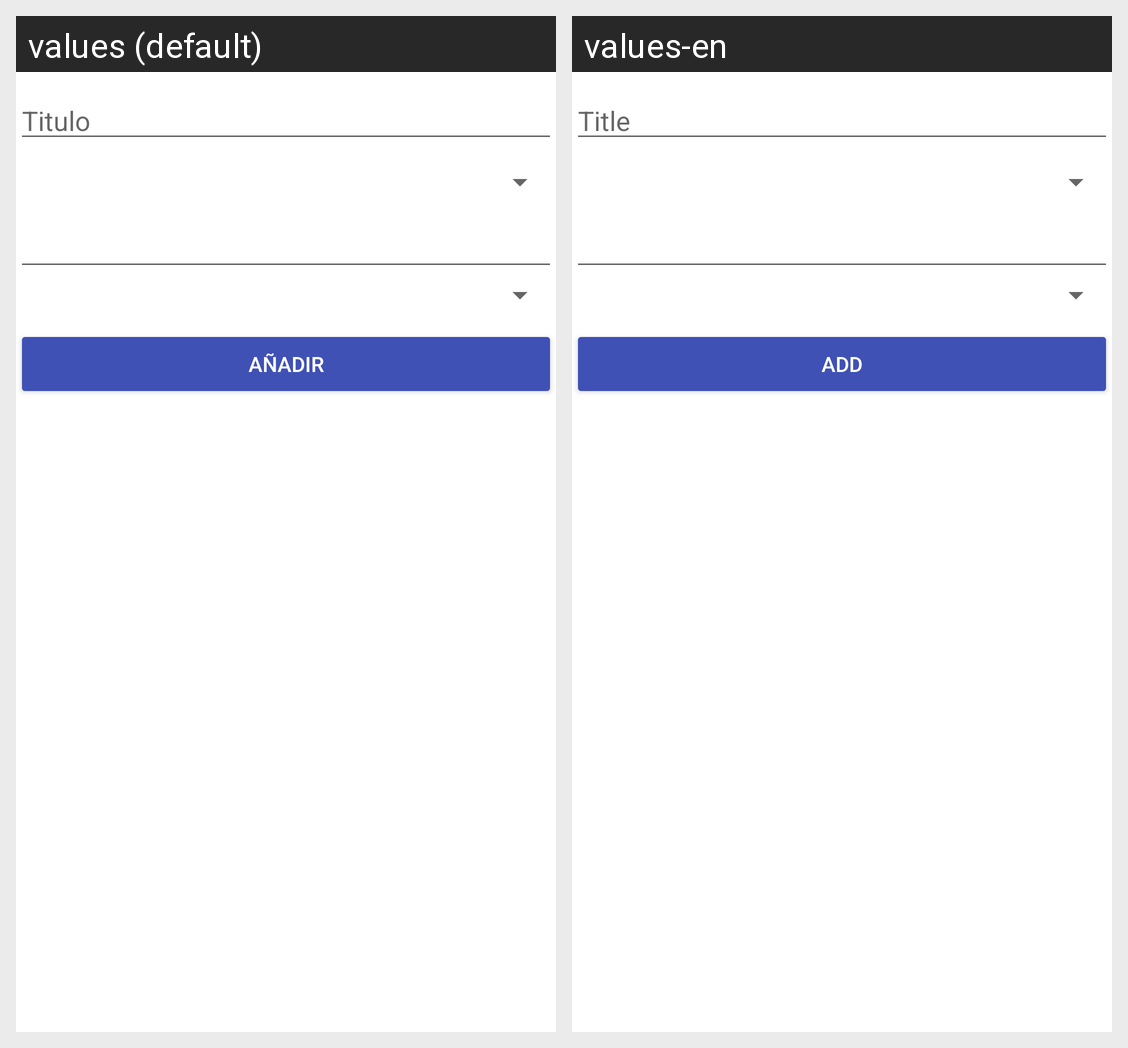

This grid shows one Android layout under two languages. Give, for every string resource on the screen, its name, the default text and each shown locale's text.
Android screen res/layout/fragment_add_incidencia.xml rendered under 2 locales, left to right: values (default), values-en. Device: Nexus 5 (rendered at 1080×1920; each locale shown at half size, 540×960, under a caption strip naming it); theme Theme.Recuperar.
Strings drawn on this screen, with the default value and each locale's value (text and hints the layout hard-codes, and strings that could not be matched under every locale, appear in the picture but are not listed):

txtTitle
  values: Titulo
  values-en: Title

btnAnadir
  values: Añadir
  values-en: Add
